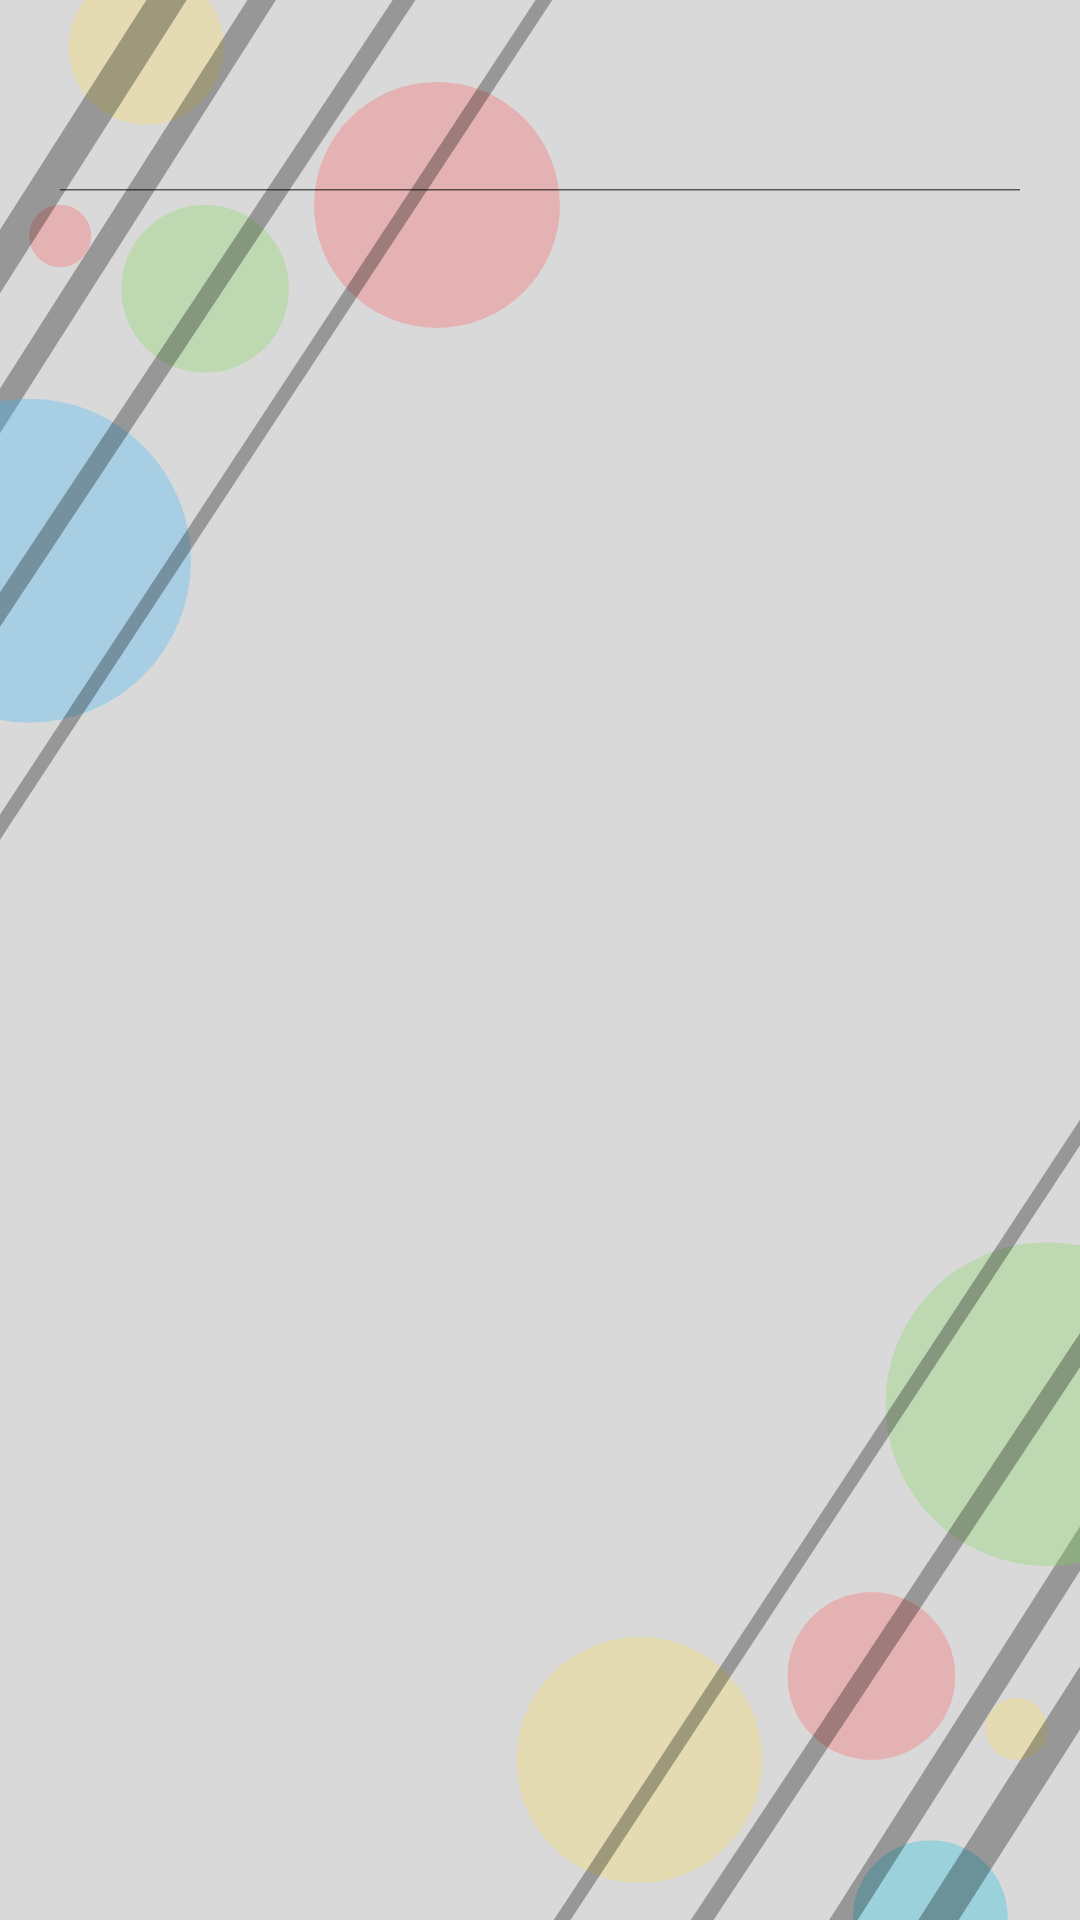

Produce the Android XML layout that renders to this screen, including the resource entries it uses.
<!-- AndroidManifest.xml: application theme Theme.CoachIT -->
<!-- res/layout/activity_chart_players.xml -->
<?xml version="1.0" encoding="utf-8"?>
<RelativeLayout xmlns:android="http://schemas.android.com/apk/res/android"
    xmlns:app="http://schemas.android.com/apk/res-auto"
    xmlns:tools="http://schemas.android.com/tools"
    android:layout_width="match_parent"
    android:layout_height="match_parent"
    android:background="@drawable/bgnew"
    tools:context=".Chart_Players_Activity">
    <androidx.appcompat.widget.SearchView
        android:layout_width="match_parent"
        android:layout_height="wrap_content"
        android:layout_marginTop="16dp"
        android:layout_marginStart="12dp"
        android:layout_marginEnd="12dp"
        android:id="@+id/search"
        app:iconifiedByDefault="false"
        app:searchHintIcon="@null"
        android:hint="Search..."
        android:focusable="false"
        android:background="@drawable/player_border"
        app:searchIcon="@drawable/baseline_search_24"/>



    <androidx.recyclerview.widget.RecyclerView
        android:layout_width="match_parent"
        android:layout_height="match_parent"
        android:id="@+id/recyclerView"
        android:scrollbars="vertical"
        android:layout_marginTop="10dp"
        android:layout_below="@id/search"/>



</RelativeLayout>
<!-- resources referenced by this layout -->
<resources>
  <!-- drawable bgnew: png bitmap (drawable, 93267 bytes) -->
  <style name="Theme.CoachIT" parent="Base.Theme.CoachIT" />
  <style name="Base.Theme.CoachIT" parent="Theme.AppCompat.Light.NoActionBar">
          
          
      </style>
</resources>
